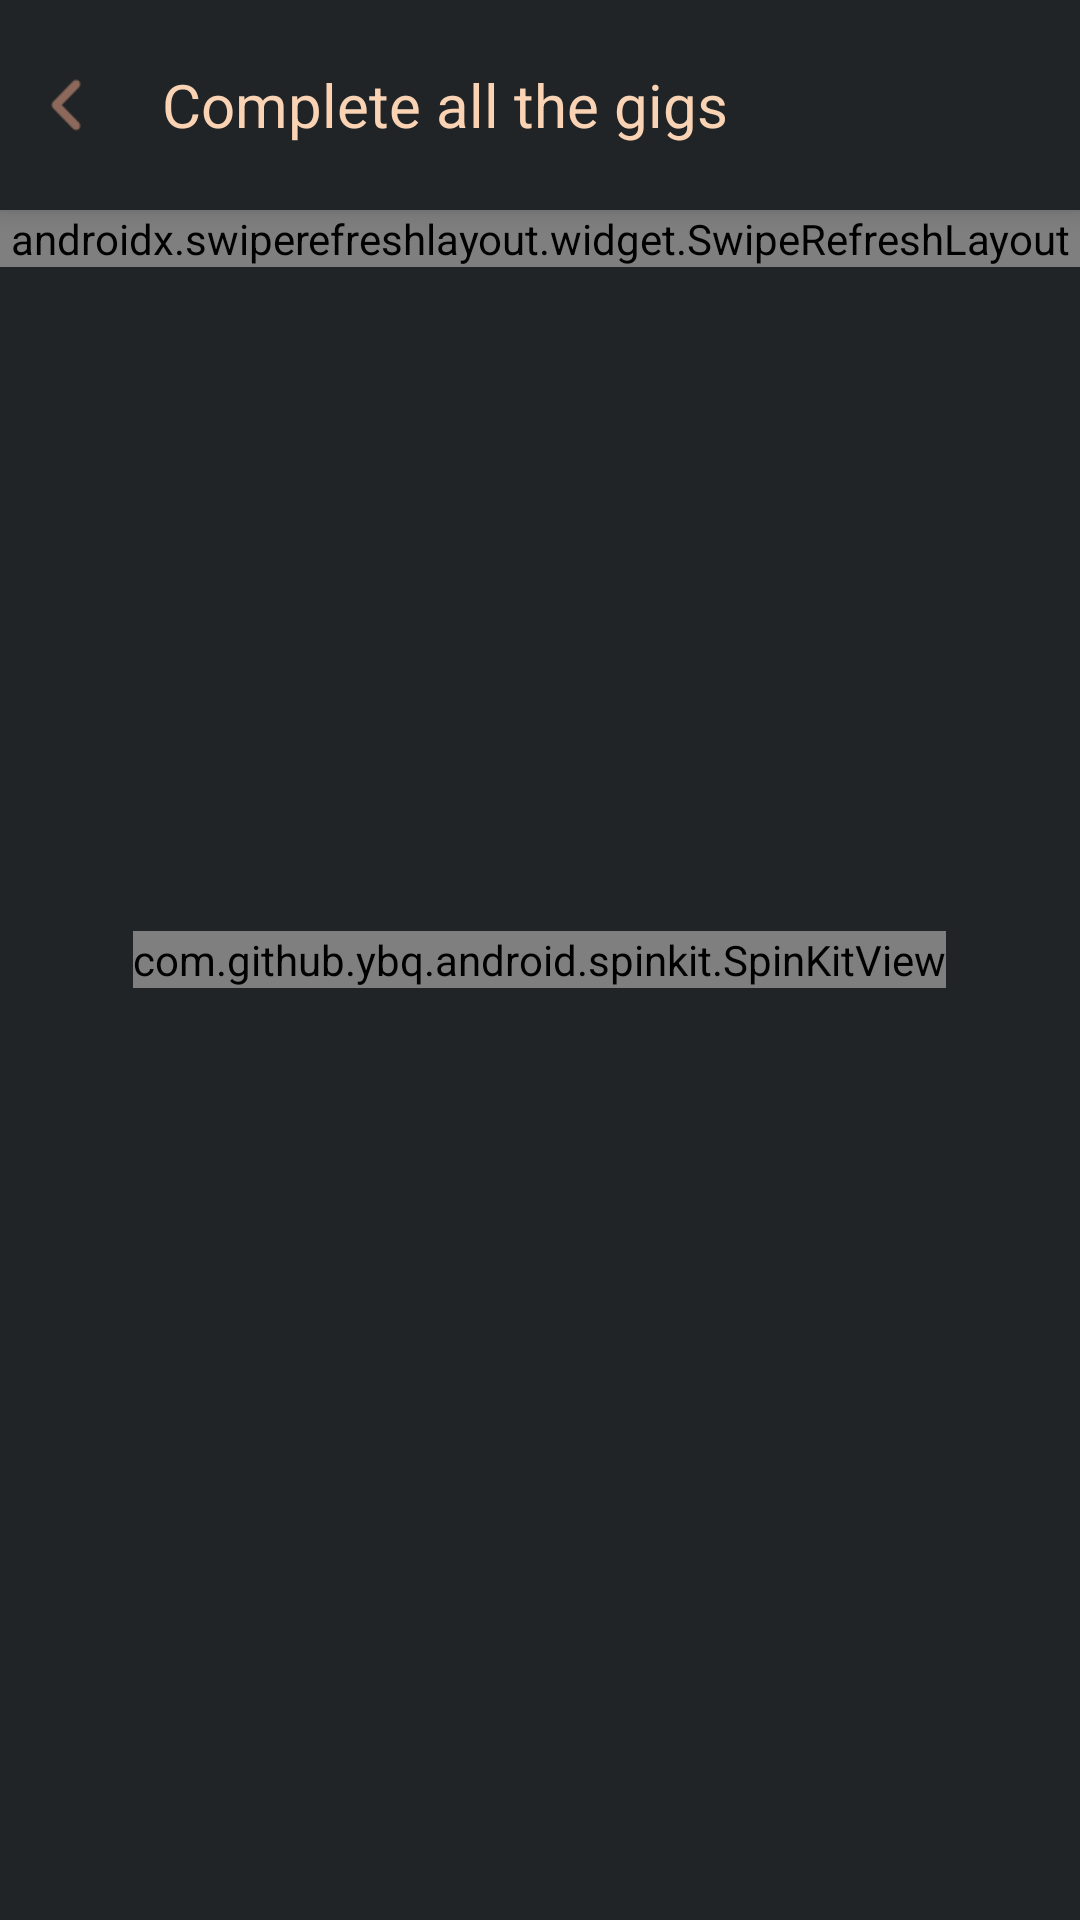

Reconstruct the res/layout file that produces this screen, plus the resources it refers to.
<!-- AndroidManifest.xml: application theme Theme.Synth -->
<!-- res/layout/activity_gig_offers.xml -->
<?xml version="1.0" encoding="utf-8"?>
<RelativeLayout xmlns:android="http://schemas.android.com/apk/res/android"
    xmlns:app="http://schemas.android.com/apk/res-auto"
    xmlns:tools="http://schemas.android.com/tools"
    android:layout_width="match_parent"
    android:layout_height="match_parent"
    android:clipChildren="false"
    android:orientation="vertical"
    tools:context=".gig_offers">

    <RelativeLayout
        android:id="@+id/header"
        android:layout_width="match_parent"
        android:layout_height="70dp"
        android:background="@color/synth_color"
        android:elevation="5dp"
        app:layout_constraintTop_toTopOf="parent">

        <ImageView
            android:id="@+id/profile"
            android:layout_width="14dp"
            android:layout_height="18dp"
            android:layout_centerVertical="true"
            android:layout_marginStart="15dp"
            android:elevation="5dp"
            android:src="@drawable/ic_chevron_left"
            app:tint="#ba8672" />

        <TextView
            android:id="@+id/tText"
            android:layout_width="wrap_content"
            android:layout_height="wrap_content"
            android:layout_centerVertical="true"
            android:layout_marginStart="25dp"
            android:layout_toEndOf="@id/profile"
            android:fontFamily="sans-serif"
            android:text="Complete all the gigs"
            android:textColor="@color/copper_text_color"
            android:textSize="20sp" />

        <ImageView
            android:id="@+id/query"
            android:layout_width="wrap_content"
            android:layout_height="wrap_content"
            android:layout_alignParentEnd="true"
            android:layout_centerVertical="true"
            android:layout_marginEnd="25dp"
            android:elevation="5dp"
            android:src="@drawable/info_image"
            app:tint="@color/copper_text_color" />

    </RelativeLayout>

    <com.github.ybq.android.spinkit.SpinKitView
        android:id="@+id/progress_bar"
        android:layout_width="wrap_content"
        android:layout_height="wrap_content"
        android:layout_centerInParent="true"
        style="@style/SpinKitView.FadingCircle"
        app:SpinKit_Color="@color/copper_text_color"/>

    <androidx.swiperefreshlayout.widget.SwipeRefreshLayout
        android:id="@+id/swipe"
        android:layout_width="match_parent"
        android:layout_height="wrap_content"
        android:layout_below="@id/header">

        <RelativeLayout
            android:layout_width="match_parent"
            android:layout_height="wrap_content"
            android:orientation="vertical">

            <androidx.recyclerview.widget.RecyclerView
                android:id="@+id/g_rView"
                android:layout_width="match_parent"
                android:layout_height="wrap_content"
                android:layout_marginTop="8dp"
                android:paddingBottom="90dp" />

            <LinearLayout
                android:layout_width="match_parent"
                android:layout_height="70dp"
                android:layout_alignParentBottom="true"
                android:background="@color/synth_color"
                android:clipChildren="false">

                <club.cred.synth.views.SynthButton
                    android:id="@+id/get_ticket"
                    android:layout_width="0dp"
                    android:layout_height="50dp"
                    android:layout_marginStart="24dp"
                    android:layout_marginTop="5dp"
                    android:layout_marginBottom="5dp"
                    android:layout_weight="1"
                    android:gravity="center"
                    android:text="Get Ticket"
                    android:textColor="@color/copper_text_color"
                    android:textSize="16sp"
                    android:textStyle="bold"
                    android:visibility="gone" />

                <club.cred.synth.views.SynthButton
                    android:id="@+id/queries"
                    android:layout_width="0dp"
                    android:layout_height="50dp"
                    android:layout_marginStart="10dp"
                    android:layout_marginTop="5dp"
                    android:layout_marginEnd="24dp"
                    android:layout_marginBottom="5dp"
                    android:layout_weight="1"
                    android:gravity="center"
                    android:text="Any Queries?"
                    android:textColor="@color/copper_text_color"
                    android:textSize="16sp"
                    android:textStyle="bold"
                    android:visibility="gone" />

            </LinearLayout>
        </RelativeLayout>
    </androidx.swiperefreshlayout.widget.SwipeRefreshLayout>


</RelativeLayout>
<!-- resources referenced by this layout -->
<resources>
  <color name="copper_text_color">#f9d3b4</color>
  <color name="synth_color">#212426</color>
  <!-- drawable ic_chevron_left: png bitmap (drawable, 1828 bytes) -->
  <style name="Theme.Synth" parent="Theme.AppCompat.Light.NoActionBar">
          <item name="colorPrimary">@color/synth_color</item>
          <item name="colorPrimaryDark">@color/synth_color</item>
          <item name="android:statusBarColor">@color/synth_color</item>
          <item name="android:navigationBarColor">@color/synth_color</item>
          <item name="android:windowBackground">@color/synth_color</item>
          <item name="neuFlatButtonAppearance">@style/elevatedFlat_blueButton</item>
          <item name="dividerAppearance">@style/neuWhiteDivider</item>
      </style>
  <style name="elevatedFlat_blueButton">
          <item name="neuButtonStartColor">#FF426bb6</item>
          <item name="neuButtonEndColor">#FF26458c</item>
          <item name="neuButtonBorder1StartColor">#FF5679c4</item>
          <item name="neuButtonBorder1EndColor">#FF1b2d5b</item>
          <item name="neuButtonBorder2StartColor">#FF366BD1</item>
          <item name="neuButtonBorder2EndColor">#FF18263E</item>
          <item name="neuButtonPressedDarkShadowColor">#80000000</item>
      </style>
  <style name="neuWhiteDivider">
          <item name="neuDividerStartColor">#FF212426</item>
          <item name="neuDividerMiddleColor">#FF2e3234</item>
          <item name="neuDividerEndColor">#FF212426</item>
      </style>
</resources>
